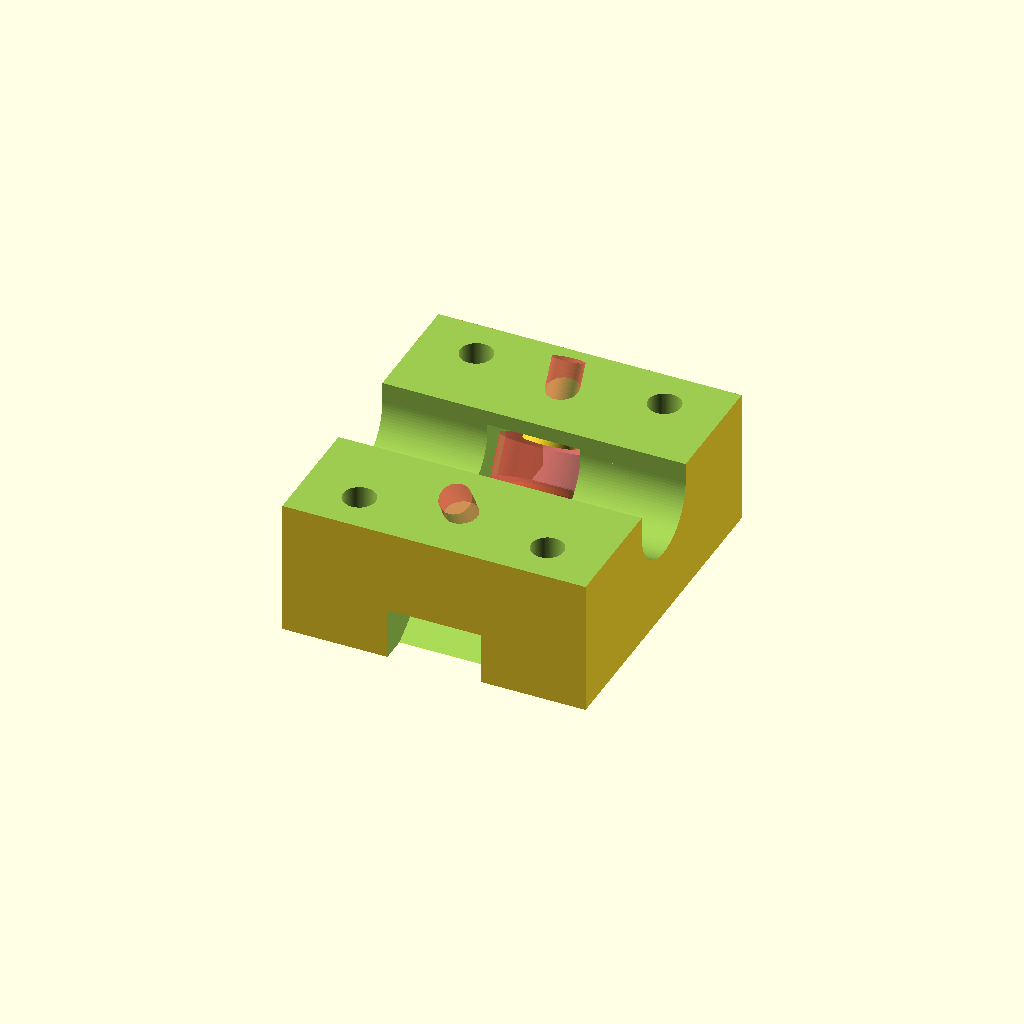
Cell 1: the model at its default parameters.
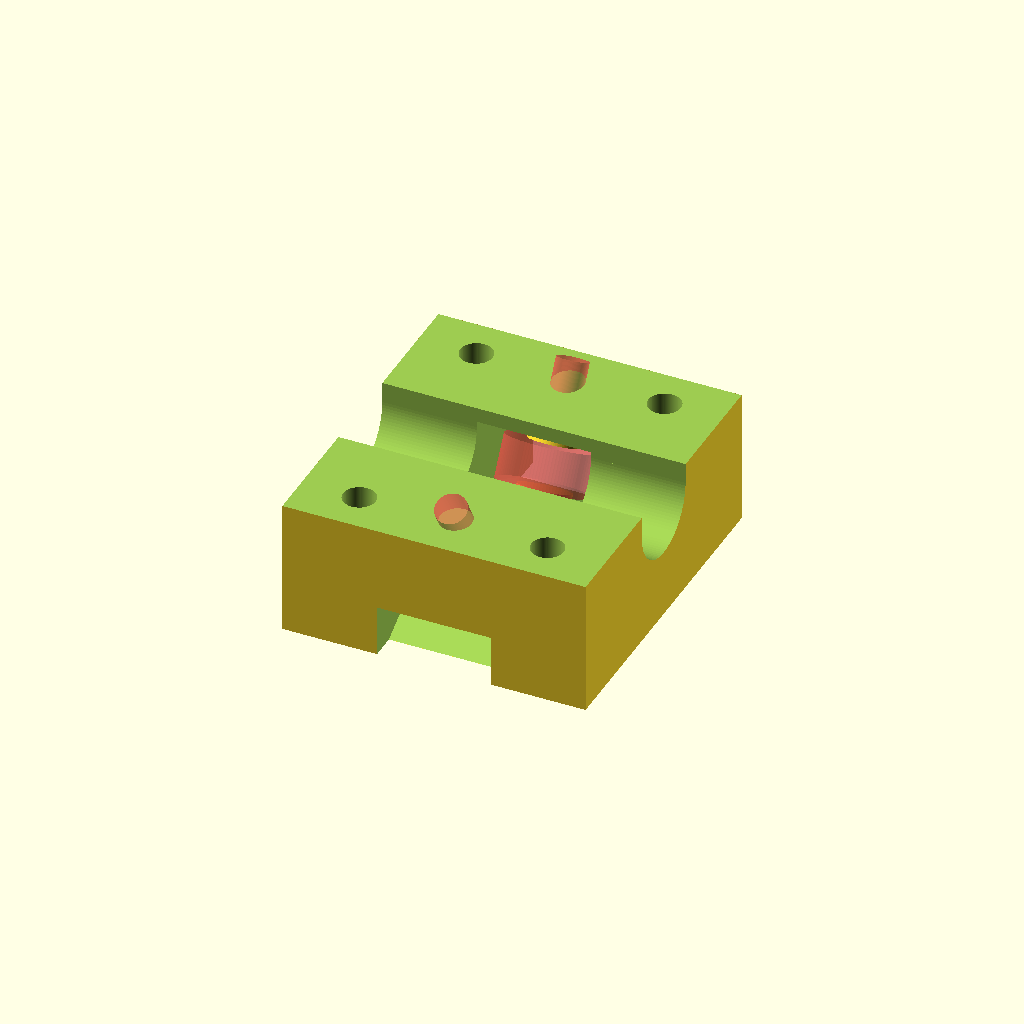
Cell 2: bearing = "623zz" (everything else at default).
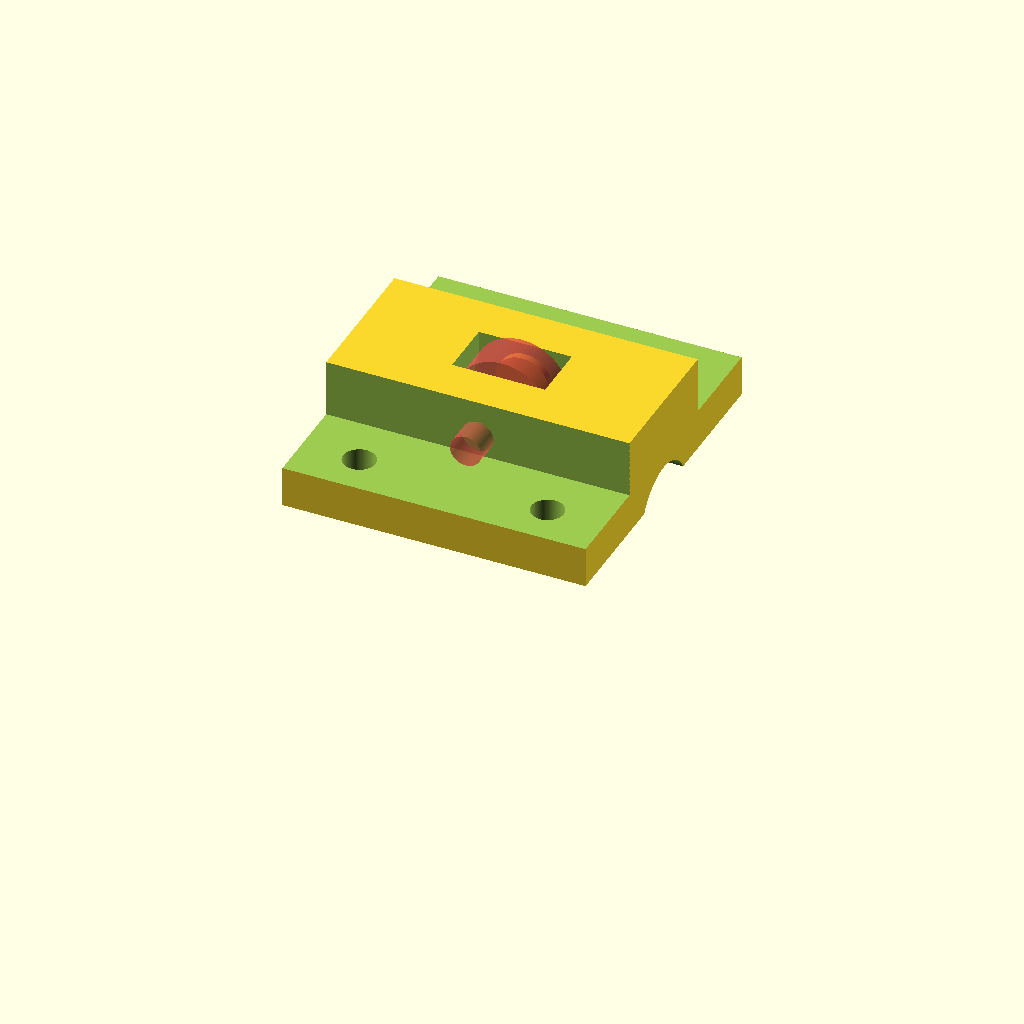
Cell 3: the same model with part = "bottom".
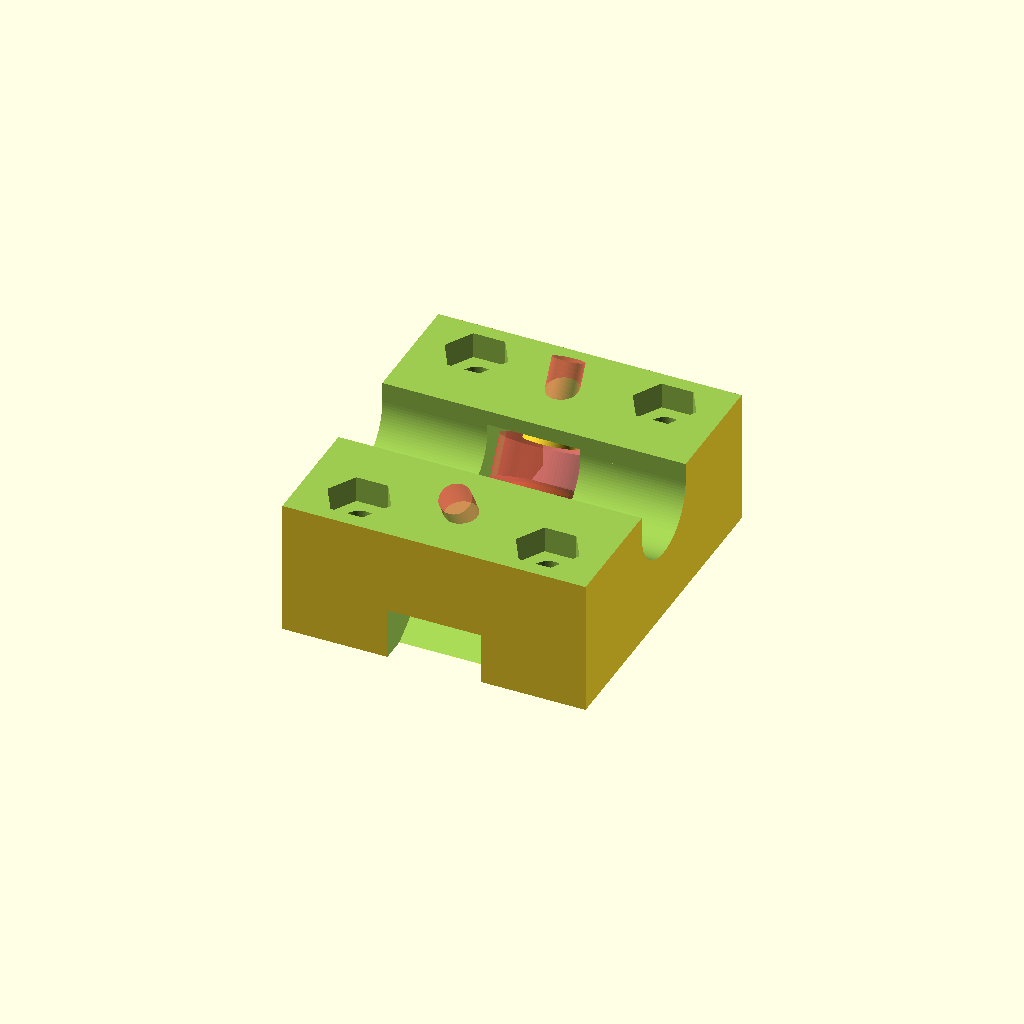
Cell 4: nuts = "yes" (everything else at default).
All cells are drawn from one camera (rotation 55°, 0°, 25°, orthographic, colour scheme Cornfield), so only the parameter changes between them.
The OpenSCAD source (inputs/thingiverse/files/thing-2482895/files/693ZZ-bushing.scad):
// bearing model : 693zz (3x8x4)  or 623zz (3x10x4)
bearing = "693zz"; // ["693zz", "623zz"]
// play with this value to trim the radius of the rod (negative value = reduce the radius)
trim = -0.05; //[-0.15,-0.1, -0.05, 0, 0.05, 0.1]
// which thing ? top or bottom ?
part = "top"; // ["bottom", "top"]
// do you want intermediate nuts ?
nuts = "no" ; //["yes","no"]


/* [Hidden] */
$fn = 100;
diam_vis = 3.1;
epsilon = 0.1;


// perform a test and assign a variable (if statement does not work ...)
bearing_radius =   ((bearing == "693zz") ? 4 : 5) +trim ;






module 693ZZ() {
    union () {
        #cylinder (d=9, h = 4,center = true);
   difference() { translate ([10-4.5,0,0] )  cube([22,2*bearing_radius+1,5.5], center = true);
       
       translate  ([0,0,2.55])cylinder(d=5, h = 1, center = true);
       translate  ([0,0,-2.55])cylinder(d=5, h = 1, center = true);
   }    // end diff
   } // end union
       
       # cylinder (d=3, h = 19, center = true);
    }


module top_bearings() {
  rotate ([90,0,120]) translate  ([4+bearing_radius,0,0])  693ZZ();

rotate ([90,0,-120]) translate  ([4+bearing_radius,0,0])  693ZZ();
    
    *rotate ([90,0,0]) translate  ([4+bearing_radius,0,0])  693ZZ();

    }
    
    module bottom_bearing() {
  *rotate ([90,0,120]) translate  ([4+bearing_radius,0,0])  693ZZ();

*rotate ([90,0,-120]) translate  ([4+bearing_radius,0,0])  693ZZ();
    
    rotate ([90,0,0]) translate  ([4+bearing_radius,0,0])  693ZZ();

    }
    
module four_screws(diam, faces) {
    translate  ([0,12,9]) rotate ([0,90,0]) cylinder(d= diam, h = 30, center = true, $fn =faces);
 translate  ([0,12,-9]) rotate ([0,90,0]) cylinder(d= diam, h = 30, center = true, $fn =faces);
 translate  ([0,-12,9]) rotate ([0,90,0]) cylinder(d= diam, h = 30, center = true, $fn =faces);translate  ([0,-12,-9]) rotate ([0,90,0]) cylinder(d= diam, h = 30, center = true, $fn =faces);
}
 
module top(){
difference(){
rotate ([0,0,-90])cube ([32,22,29],center = true);
 top_bearings();

 four_screws(diam_vis, 100);
 if (nuts == "yes") translate  ([14.5,0,0])   four_screws(6.1, 6);

cylinder (d=9, h = 50,center = true);
    
  translate([12,0,0])  cube ([20,50,50],center = true);
  translate([10,0,0])  cube ([20,9,50],center = true);
}
}
module bottom (){
difference(){
rotate ([0,0,-90])cube ([32,23,29],center = true);
 bottom_bearing();

 four_screws(diam_vis, 100);

cylinder (d=9, h = 50,center = true);
    
  translate([-8+epsilon,0,0])  cube ([20,50,50],center = true);
    translate([11,12,0])  cube ([10,10,50],center = true);
    translate([11,-12,0])  cube ([10,10,50],center = true);
}
}


if (part == "top") { rotate([0,-90,0])top();}
else {rotate([0,-90,0])bottom();}
Customizer parameters (derived from the source; name, type, default, range or options):
bearing: string, default "693zz", options "693zz", "623zz"
trim: number, default -0.05, options -0.15, -0.1, -0.05, 0, 0.05, 0.1
part: string, default "top", options "bottom", "top"
nuts: string, default "no", options "yes", "no"
